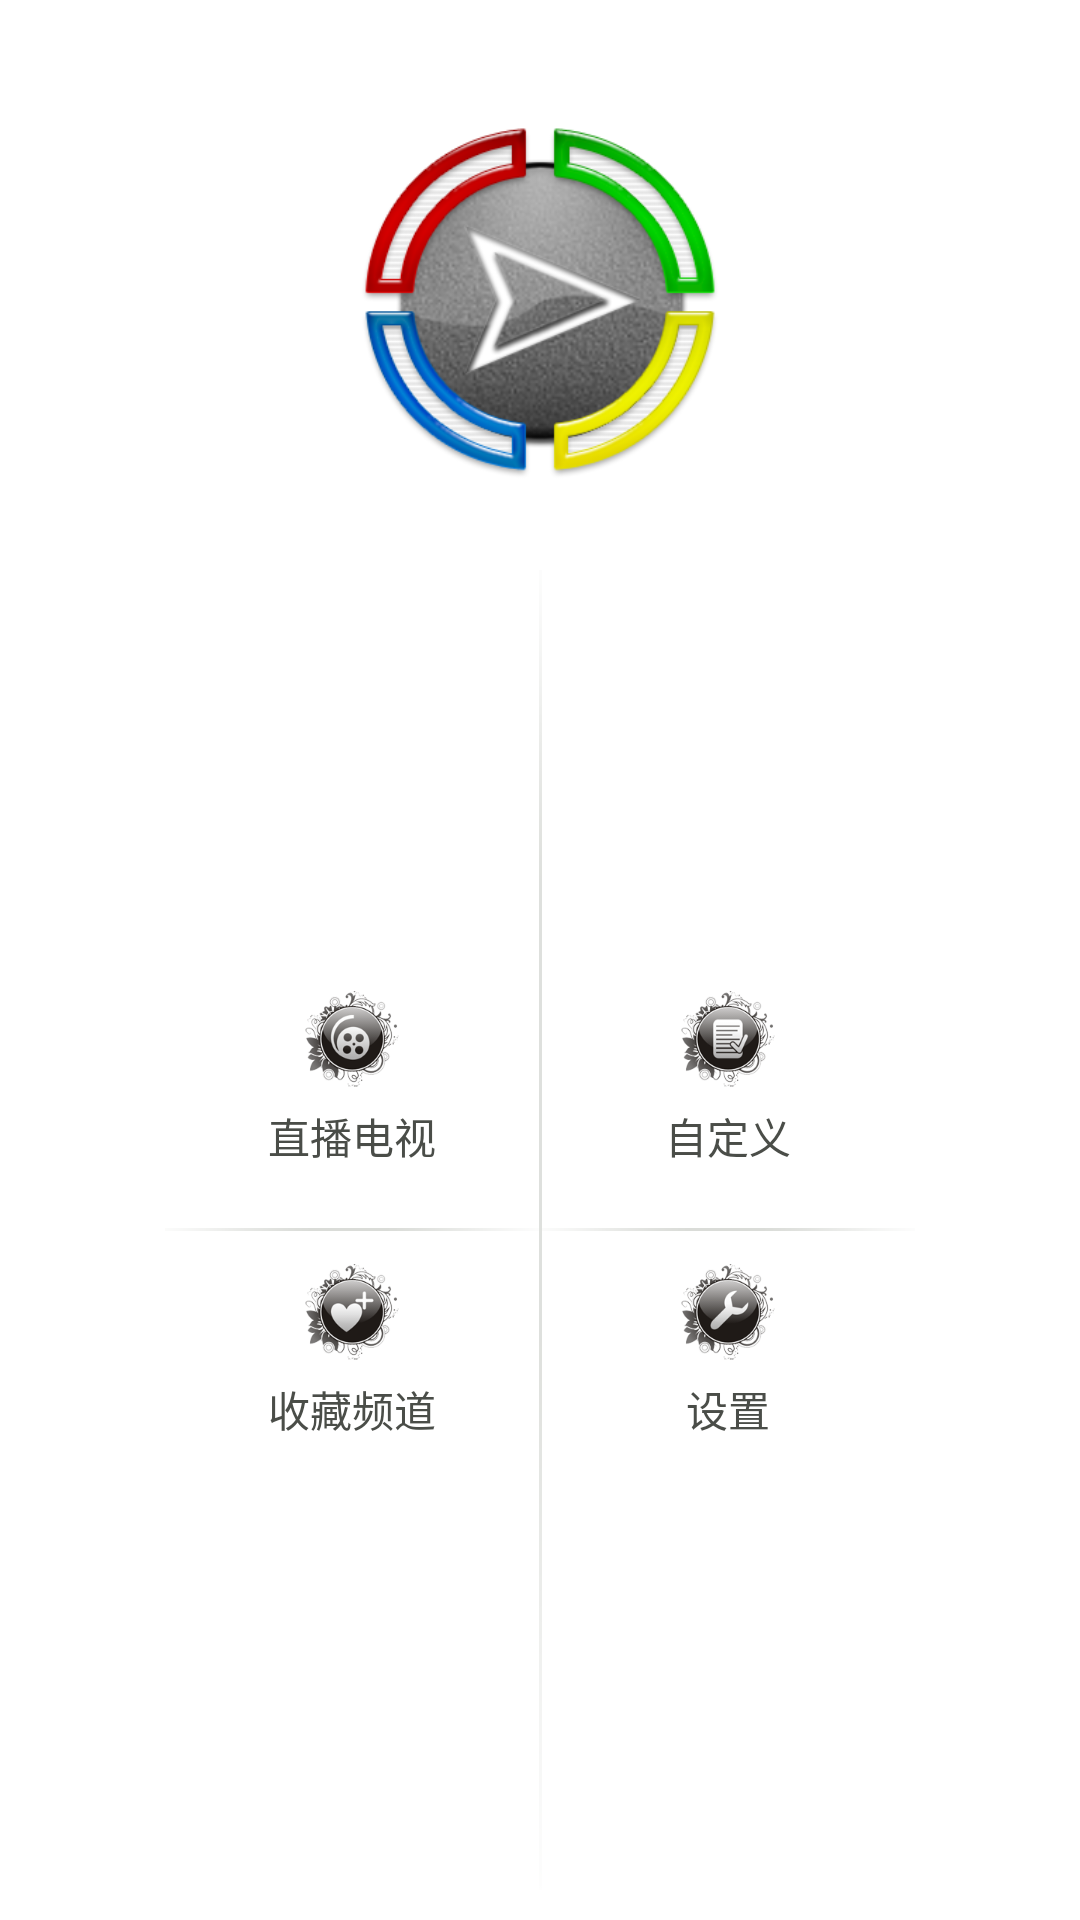

Produce the Android XML layout that renders to this screen, including the resource entries it uses.
<!-- AndroidManifest.xml: activity theme android:Theme.NoTitleBar -->
<!-- res/layout/home.xml -->
<?xml version="1.0" encoding="utf-8"?>
<LinearLayout xmlns:android="http://schemas.android.com/apk/res/android"
    android:id="@+id/home"
    android:layout_width="fill_parent"
    android:layout_height="fill_parent"
    android:background="@color/white"
    android:gravity="center"
    android:orientation="vertical"
    android:padding="10.0dip" >

    <ImageView
        android:id="@+id/home_icon"
        android:layout_width="120.0dip"
        android:layout_height="120.0dip"
        android:layout_margin="30.0dip"
        android:src="@drawable/television" />

    <LinearLayout
        android:layout_width="250.0dip"
        android:layout_height="fill_parent"
        android:gravity="center"
        android:orientation="horizontal" >

        <LinearLayout
            android:id="@+id/first_line_parent"
            style="@style/style_home_item_parent"
            android:orientation="vertical" >

            <LinearLayout
                android:id="@+id/go_live"
                style="@style/style_home_item"
                android:background="@drawable/sel_home_bg"
                android:orientation="vertical" >

                <ImageView
                    android:id="@+id/live_media"
                    style="@style/style_home_item_img"
                    android:src="@drawable/ic_live" />

                <TextView
                    style="@style/style_home_item_text"
                    android:text="@string/live_btn" />
            </LinearLayout>

            <include
                android:id="@+id/divider1"
                layout="@layout/layout_divider_horizontal" />

            <LinearLayout
                android:id="@+id/go_local"
                style="@style/style_home_item"
                android:background="@drawable/sel_home_bg"
                android:orientation="vertical" >

                <ImageView
                    android:id="@+id/local_media"
                    style="@style/style_home_item_img"
                    android:src="@drawable/ic_save" />

                <TextView
                    style="@style/style_home_item_text"
                    android:text="@string/favourite_btn" />
            </LinearLayout>
        </LinearLayout>

        <include
            android:id="@+id/divider"
            layout="@layout/layout_divider_vertical" />

        <LinearLayout
            android:id="@+id/second_line_parent"
            style="@style/style_home_item_parent"
            android:orientation="vertical" >

            <LinearLayout
                android:id="@+id/go_userdef"
                style="@style/style_home_item"
                android:background="@drawable/sel_home_bg"
                android:orientation="vertical" >

                <ImageView
                    android:id="@+id/userdef_media"
                    style="@style/style_home_item_img"
                    android:src="@drawable/ic_userdef" />

                <TextView
                    style="@style/style_home_item_text"
                    android:text="@string/selfdef_btn" />
            </LinearLayout>

            <include
                android:id="@+id/divider2"
                layout="@layout/layout_divider_horizontal" />

            <LinearLayout
                android:id="@+id/go_setup"
                style="@style/style_home_item"
                android:background="@drawable/sel_home_bg"
                android:orientation="vertical" >

                <ImageView
                    android:id="@+id/setup_media"
                    style="@style/style_home_item_img"
                    android:src="@drawable/ic_setup" />

                <TextView
                    style="@style/style_home_item_text"
                    android:text="@string/setup_btn" />
            </LinearLayout>
        </LinearLayout>
    </LinearLayout>

</LinearLayout>
<!-- res/layout/layout_divider_horizontal.xml (included above) -->
<?xml version="1.0" encoding="utf-8"?>
<View xmlns:android="http://schemas.android.com/apk/res/android"
    android:layout_width="wrap_content"
    android:layout_height="1.0dip"
    android:background="@drawable/divider_horizontal" />
<!-- res/layout/layout_divider_vertical.xml (included above) -->
<?xml version="1.0" encoding="utf-8"?>
<View xmlns:android="http://schemas.android.com/apk/res/android"
    android:layout_width="1.0dip"
    android:layout_height="wrap_content"
    android:background="@drawable/divider_vertical" />
<!-- resources referenced by this layout -->
<resources>
  <color name="white">#FFFFFFFF</color>
  <!-- drawable divider_horizontal: png bitmap (drawable-hdpi, 1272 bytes) -->
  <!-- drawable divider_vertical: png bitmap (drawable-hdpi, 1441 bytes) -->
  <!-- drawable ic_live: png bitmap (drawable-hdpi, 31094 bytes) -->
  <!-- drawable ic_save: png bitmap (drawable-hdpi, 28735 bytes) -->
  <!-- drawable ic_setup: png bitmap (drawable-hdpi, 28616 bytes) -->
  <!-- drawable ic_userdef: png bitmap (drawable-hdpi, 29157 bytes) -->
  <!-- drawable sel_home_bg (drawable) -->
  <?xml version="1.0" encoding="utf-8"?>
  <selector
    xmlns:android="http://schemas.android.com/apk/res/android">
      <item android:state_selected="true" android:drawable="@drawable/home_bg_selected" />
      <item android:state_pressed="true" android:drawable="@drawable/home_bg_selected" />
  </selector>
  <!-- drawable television: png bitmap (drawable-hdpi, 75695 bytes) -->
  <string name="favourite_btn">收藏频道</string>
  <string name="live_btn">直播电视</string>
  <string name="selfdef_btn">自定义</string>
  <string name="setup_btn">设置</string>
  <style name="style_home_item">
          <item name="android:gravity">center</item>
          <item name="android:paddingLeft">13.0dip</item>
          <item name="android:paddingTop">11.0dip</item>
          <item name="android:paddingRight">13.0dip</item>
          <item name="android:paddingBottom">21.0dip</item>
          <item name="android:focusable">true</item>
          <item name="android:layout_width">135.0dip</item>
          <item name="android:layout_height">90.0dip</item>
      </style>
  <style name="style_home_item_img">
          <item name="android:gravity">center</item>
          <item name="android:layout_width">32.0dip</item>
          <item name="android:layout_height">32.0dip</item>
      </style>
  <style name="style_home_item_parent">
          <item name="android:gravity">center</item>
          <item name="android:layout_width">fill_parent</item>
          <item name="android:layout_height">fill_parent</item>
          <item name="android:layout_weight">1.0</item>
      </style>
  <style name="style_home_item_text">
          <item name="android:textSize">14.0sp</item>
          <item name="android:textColor">#ff4a4d48</item>
          <item name="android:gravity">center</item>
          <item name="android:focusable">false</item>
          <item name="android:layout_width">wrap_content</item>
          <item name="android:layout_height">wrap_content</item>
          <item name="android:layout_marginTop">6.0dip</item>
      </style>
  <!-- drawable home_bg_selected: png bitmap (drawable-hdpi, 98 bytes) -->
</resources>
